Run: headless pygame with SDL's dummy video driver; simulated clock (each Clock.tick advances the game by its frame time, no real sleeping); random seed 0; keys injected as events and as key.get_pressed() state; no mouse input.
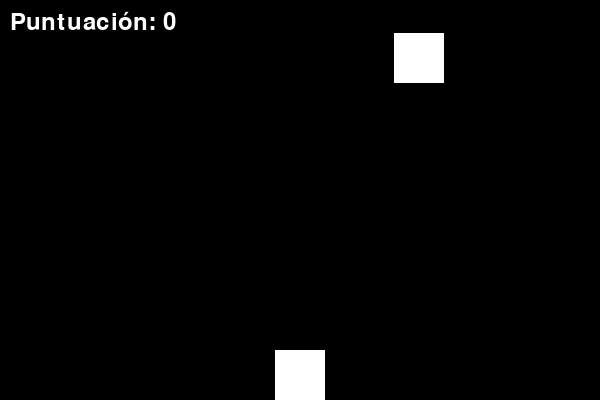
Frame 1 of 4 · flips 1–60 · no input
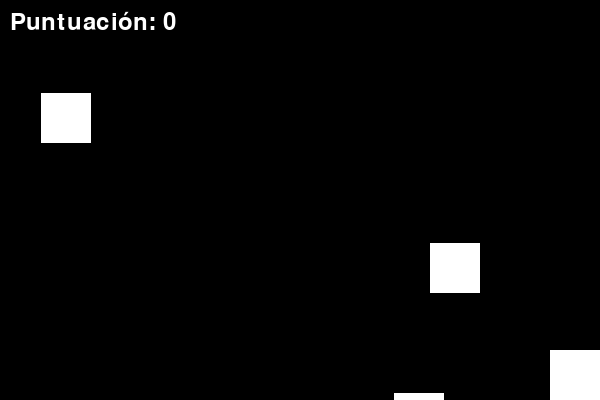
Frame 2 of 4 · flips 61–180 · tapped SPACE, RETURN · held RIGHT (→), D
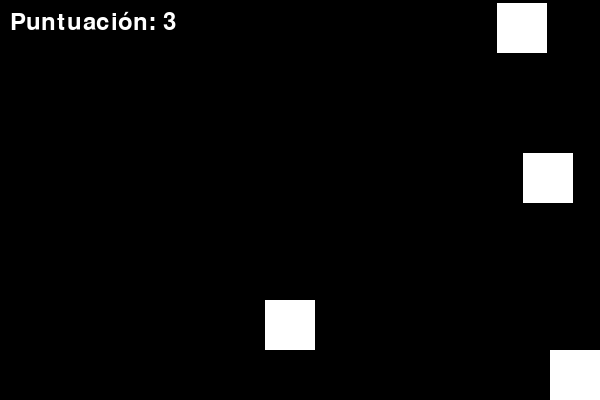
Frame 3 of 4 · flips 181–300 · held DOWN (↓), S
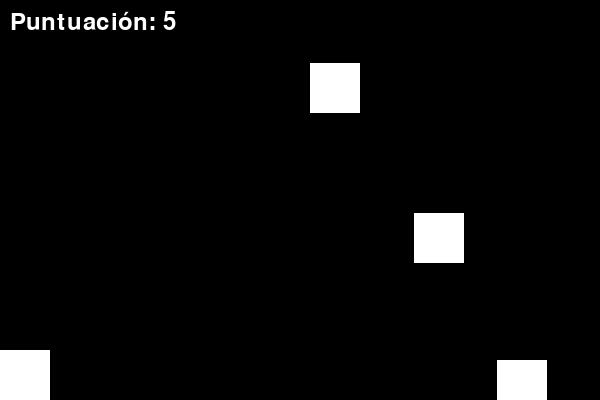
Frame 4 of 4 · flips 301–420 · held LEFT (←), A, UP (↑), W

The pygame program that drew these frames:

import pygame
import random
import sys

# Inicializar Pygame
pygame.init()

# Configuración de la pantalla
WIDTH = 600
HEIGHT = 400
FPS = 60

# Colores
WHITE = (255, 255, 255)
BLACK = (0, 0, 0)

# Configuración del jugador
PLAYER_WIDTH = 50
PLAYER_HEIGHT = 50
PLAYER_SPEED = 5

# Configuración del obstáculo
OBSTACLE_WIDTH = 50
OBSTACLE_HEIGHT = 50
OBSTACLE_SPEED = 3

# Función para generar un nuevo obstáculo
def create_obstacle():
    x = random.randint(0, WIDTH - OBSTACLE_WIDTH)
    y = 0
    return pygame.Rect(x, y, OBSTACLE_WIDTH, OBSTACLE_HEIGHT)

# Inicializar pantalla
screen = pygame.display.set_mode((WIDTH, HEIGHT))
pygame.display.set_caption("Esquiva los obstáculos")
clock = pygame.time.Clock()

# Inicializar jugador
player = pygame.Rect(WIDTH // 2 - PLAYER_WIDTH // 2, HEIGHT - PLAYER_HEIGHT, PLAYER_WIDTH, PLAYER_HEIGHT)

# Lista de obstáculos
obstacles = []

# Tiempo entre generación de obstáculos
obstacle_timer = 0
OBSTACLE_INTERVAL = 50

# Puntuación
score = 0

# Loop principal del juego
running = True
while running:
    # Eventos
    for event in pygame.event.get():
        if event.type == pygame.QUIT:
            running = False

    # Movimiento del jugador
    keys = pygame.key.get_pressed()
    if keys[pygame.K_LEFT] and player.left > 0:
        player.x -= PLAYER_SPEED
    if keys[pygame.K_RIGHT] and player.right < WIDTH:
        player.x += PLAYER_SPEED

    # Generar obstáculos
    obstacle_timer += 1
    if obstacle_timer >= OBSTACLE_INTERVAL:
        obstacles.append(create_obstacle())
        obstacle_timer = 0

    # Mover obstáculos
    for obstacle in obstacles:
        obstacle.y += OBSTACLE_SPEED
        if obstacle.y > HEIGHT:
            obstacles.remove(obstacle)
            score += 1

    # Colisiones con obstáculos
    for obstacle in obstacles:
        if player.colliderect(obstacle):
            running = False

    # Limpiar pantalla
    screen.fill(BLACK)

    # Dibujar jugador
    pygame.draw.rect(screen, WHITE, player)

    # Dibujar obstáculos
    for obstacle in obstacles:
        pygame.draw.rect(screen, WHITE, obstacle)

    # Mostrar puntuación
    font = pygame.font.SysFont(None, 36)
    text = font.render(f"Puntuación: {score}", True, WHITE)
    screen.blit(text, (10, 10))

    # Actualizar pantalla
    pygame.display.flip()

    # Controlar velocidad de cuadros por segundo
    clock.tick(FPS)

# Mostrar mensaje de fin de juego
font = pygame.font.SysFont(None, 72)
text = font.render("¡Game Over!", True, WHITE)
text_rect = text.get_rect(center=(WIDTH//2, HEIGHT//2))
screen.blit(text, text_rect)
pygame.display.flip()

# Esperar un momento antes de salir
pygame.time.wait(2000)

# Salir del juego
pygame.quit()
sys.exit()
